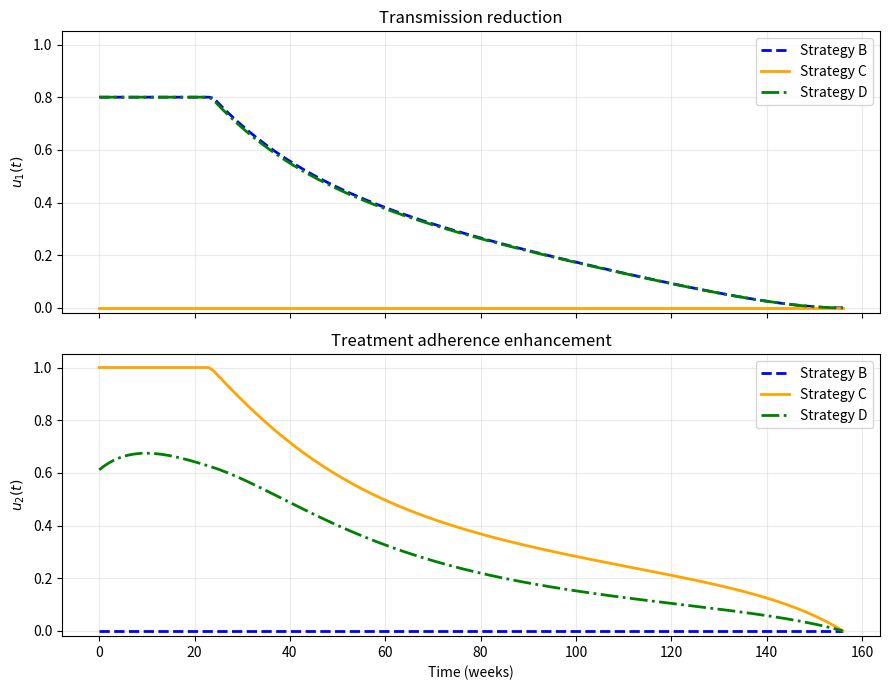
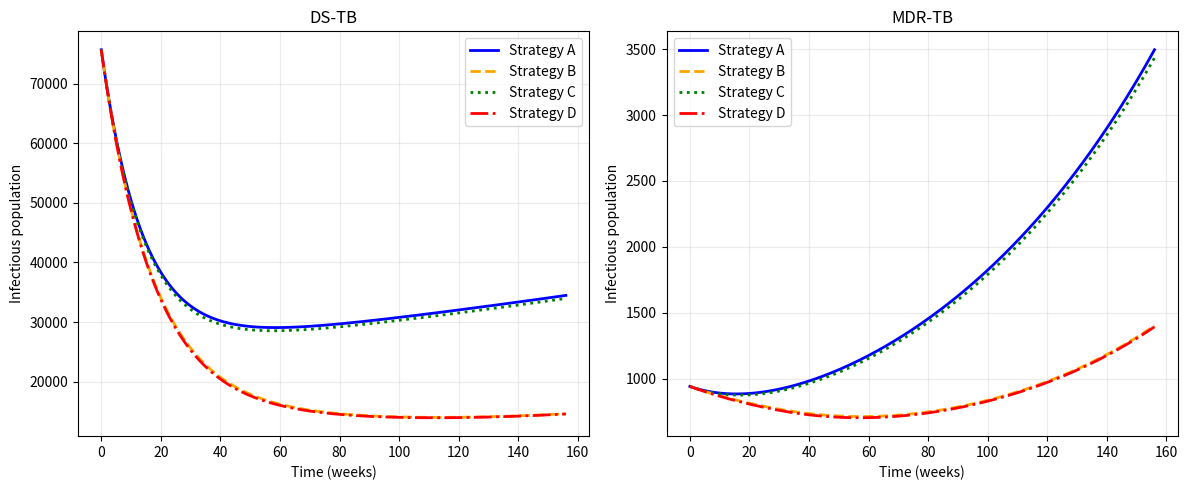

Here is the Python script that generated these plots, in order:

import numpy as np
import pandas as pd
import matplotlib.pyplot as plt

from scipy.integrate import solve_ivp
from pathlib import Path

# ==========================================
# 1. PARAMETER MODEL
# ==========================================

P = 288315899.0

X0 = np.array([
    288016688, 100000, 75690, 70796,
    50000, 1000, 941, 784
], dtype=float)

p = {
    "beta_s": 0.07647,
    "beta_r": 0.07171,
    "sigma_s": 0.009319,
    "sigma_r": 0.00846,
    "tau_s": 0.05909,
    "tau_r": 0.01414,
    "kappa": 0.9863,
    "rho": 0.01523,
    "mu": 0.000269,
    "delta_s": 0.000439,
    "delta_r": 0.00365,
    "gamma_s": 1.0/26.0,
    "gamma_r": 0.0075,
    "omega": 0.00278,
    "eta": 0.51
}

p["Lambda"] = p["mu"] * P

T = 156.0
tgrid = np.linspace(0, T, 157)

A1, A2 = 1.0, 20.0
B1, B2 = 1e5, 3e3

U1MAX = 0.8
U2MAX = 1.0

OUT = Path("hasil_FBSM")
OUT.mkdir(exist_ok=True)

# ==========================================
# 2. MODEL DELAPAN KOMPARTEMEN
# ==========================================

def rhs(y, u1, u2):

    S, Es, Is, Ts, R, Er, Ir, Tr = y

    N = np.sum(y)

    ls = (1-u1)*p["beta_s"]*Is/N
    lr = (1-u1)*p["beta_r"]*Ir/N

    kap = p["kappa"]+(1-p["kappa"])*u2

    mu = p["mu"]
    gs = p["gamma_s"]
    gr = p["gamma_r"]
    rho = p["rho"]
    eta = p["eta"]

    dS = (
        p["Lambda"]-(ls+lr)*S
        -mu*S+p["omega"]*R
    )

    dEs = ls*(S+eta*R)-(p["sigma_s"]+mu)*Es

    dIs = (
        p["sigma_s"]*Es
        +gs*(1-rho)*(1-kap)*Ts
        -(p["tau_s"]+mu+p["delta_s"])*Is
    )

    dTs = p["tau_s"]*Is-(gs+mu)*Ts

    dR = (
        gs*kap*Ts+gr*Tr
        -eta*(ls+lr)*R
        -(p["omega"]+mu)*R
    )

    dEr = lr*(S+eta*R)-(p["sigma_r"]+mu)*Er

    dIr = (
        p["sigma_r"]*Er
        +gs*rho*(1-kap)*Ts
        -(p["tau_r"]+mu+p["delta_r"])*Ir
    )

    dTr = p["tau_r"]*Ir-(gr+mu)*Tr

    return np.array([
        dS,dEs,dIs,dTs,dR,dEr,dIr,dTr
    ])

# ==========================================
# 3. JACOBIAN DENGAN COMPLEX-STEP
# ==========================================

def jacobian(y, u1, u2):

    h = 1e-20
    J = np.zeros((8,8))

    for j in range(8):
        yc = np.asarray(y, dtype=complex).copy()
        yc[j] += 1j*h

        J[:,j] = np.imag(rhs(yc,u1,u2))/h

    return J

# ==========================================
# 4. SOLUSI STATE MAJU
# ==========================================

def forward(u1, u2):

    def fun(t,y):
        a = np.interp(t,tgrid,u1)
        b = np.interp(t,tgrid,u2)
        return rhs(y,a,b)

    sol = solve_ivp(
        fun,(0,T),X0,
        method="LSODA",
        t_eval=tgrid,
        dense_output=True,
        rtol=1e-7,
        atol=1e-5
    )

    if not sol.success:
        raise RuntimeError(sol.message)

    return sol

# ==========================================
# 5. SOLUSI ADJOINT MUNDUR
# ==========================================

def backward(state_sol, u1, u2):

    gradL = np.array([
        0,0,A1,0,0,0,A2,0
    ],dtype=float)

    def adjoint(t,lam):

        y = state_sol.sol(t)

        a = np.interp(t,tgrid,u1)
        b = np.interp(t,tgrid,u2)

        J = jacobian(y,a,b)

        return -gradL-J.T@lam

    sol = solve_ivp(
        adjoint,
        (T,0),
        np.zeros(8),
        method="LSODA",
        t_eval=tgrid[::-1],
        dense_output=True,
        rtol=1e-6,
        atol=1e-5
    )

    if not sol.success:
        raise RuntimeError(sol.message)

    return sol

# ==========================================
# 6. KARAKTERISASI KONTROL OPTIMAL
# ==========================================


def update_controls(states, adjoints):

    u1new = np.zeros(len(tgrid))
    u2new = np.zeros(len(tgrid))

    for i in range(len(tgrid)):

        y = states[:, i]
        lam = adjoints[:, i]

        S, Es, Is, Ts, R, Er, Ir, Tr = y
        N = np.sum(y)

        bs = p["beta_s"] * Is / N
        br = p["beta_r"] * Ir / N

        eta = p["eta"]
        gs = p["gamma_s"]
        rho = p["rho"]
        k0 = p["kappa"]

        # Turunan state terhadap u1
        df_du1 = np.zeros(8)

        df_du1[0] = (bs + br) * S
        df_du1[1] = -bs * (S + eta * R)
        df_du1[4] = eta * (bs + br) * R
        df_du1[5] = -br * (S + eta * R)

        # Turunan state terhadap u2
        df_du2 = np.zeros(8)

        df_du2[2] = (
            -gs * (1-rho) * (1-k0) * Ts
        )

        df_du2[4] = (
            gs * (1-k0) * Ts
        )

        df_du2[6] = (
            -gs * rho * (1-k0) * Ts
        )

        # Kondisi stasioner Hamiltonian
        u1_star = -np.dot(lam, df_du1) / B1
        u2_star = -np.dot(lam, df_du2) / B2

        # Proyeksi ke batas kontrol
        u1new[i] = np.clip(u1_star, 0, U1MAX)
        u2new[i] = np.clip(u2_star, 0, U2MAX)
        
    return u1new, u2new


# ==========================================
# 7. FORWARD-BACKWARD SWEEP
# ==========================================

def solve_fbsm(strategy):

    u1 = np.zeros(len(tgrid))
    u2 = np.zeros(len(tgrid))

    if strategy in ["B","D"]:
        u1[:] = 0.4

    if strategy in ["C","D"]:
        u2[:] = 0.9
    if strategy == "A":
        return forward(u1,u2),u1,u2,True

    maxiter = 300
    tol = 1e-5
    relaxation = 0.3

    converged = False

    for iteration in range(maxiter):

        state_sol = forward(u1,u2)

        adj_sol = backward(
            state_sol,u1,u2
        )

        states = state_sol.y
        adjoints = adj_sol.y[:,::-1]

        v1,v2 = update_controls(
            states,adjoints
        )

        if strategy == "B":
            v2[:] = 0.0

        elif strategy == "C":
            v1[:] = 0.0

        new_u1 = (
            relaxation*v1
            +(1-relaxation)*u1
        )

        new_u2 = (
            relaxation*v2
            +(1-relaxation)*u2
        )

        error = max(
            np.max(np.abs(new_u1-u1)),
            np.max(np.abs(new_u2-u2))
        )

        u1,u2 = new_u1,new_u2

        if iteration%20 == 0:
            print(
                strategy,
                "iteration",iteration,
                "error",error
            )

        if error < tol:
            converged = True
            print(
                strategy,
                "converged at iteration",
                iteration+1
            )
            break

    if not converged:
        print(
            "WARNING:",
            strategy,
            "did not converge"
        )

    # Hitung ulang state dengan kontrol terakhir
    state_sol = forward(u1,u2)

    return state_sol,u1,u2,converged

# ==========================================
# 8. JALANKAN EMPAT STRATEGI
# ==========================================

results = {}

for strategy in ["A","B","C","D"]:

    print("\nStrategy",strategy)

    sol,u1,u2,converged = solve_fbsm(strategy)

    results[strategy] = {
        "sol":sol,
        "u1":u1,
        "u2":u2,
        "converged":converged
    }
    
print("\nNILAI KONTROL OPTIMAL PADA t=0")

for strategy in ["B", "C", "D"]:
    print(
        f"Strategy {strategy}: "
        f"u1(0) = {results[strategy]['u1'][0]:.6f}, "
        f"u2(0) = {results[strategy]['u2'][0]:.6f}"
    )
# ==========================================
# 9. GRAFIK PROFIL KONTROL
# ==========================================

fig,axs = plt.subplots(
    2,1,figsize=(9,7),
    sharex=True
)

styles = {
    "B":("blue","--"),
    "C":("orange","-"),
    "D":("green","-.")
}

for strategy in ["B","C","D"]:

    r = results[strategy]
    color,ls = styles[strategy]

    axs[0].plot(
        tgrid,r["u1"],
        color=color,
        linestyle=ls,
        linewidth=2,
        label="Strategy "+strategy
    )

    axs[1].plot(
        tgrid,r["u2"],
        color=color,
        linestyle=ls,
        linewidth=2,
        label="Strategy "+strategy
    )

axs[0].set_ylabel(r"$u_1(t)$")
axs[1].set_ylabel(r"$u_2(t)$")
axs[1].set_xlabel("Time (weeks)")

axs[0].set_title("Transmission reduction")
axs[1].set_title("Treatment adherence enhancement")

for ax in axs:
    ax.set_ylim(-0.02,1.05)
    ax.grid(alpha=0.25)
    ax.legend()

plt.tight_layout()

plt.savefig(
    OUT/"Figure_FBSM_Control.pdf",
    bbox_inches="tight"
)

plt.savefig(
    OUT/"Figure_FBSM_Control.png",
    dpi=300,bbox_inches="tight"
)

plt.show()

# ==========================================
# 10. GRAFIK DINAMIKA INFEKSI
# ==========================================

fig,axs = plt.subplots(
    1,2,figsize=(12,5)
)

styles2 = {
    "A":("blue","-"),
    "B":("orange","--"),
    "C":("green",":"),
    "D":("red","-.")
}

for strategy in ["A","B","C","D"]:

    sol = results[strategy]["sol"]
    color,ls = styles2[strategy]

    axs[0].plot(
        sol.t,sol.y[2],
        color=color,
        linestyle=ls,
        linewidth=2,
        label="Strategy "+strategy
    )

    axs[1].plot(
        sol.t,sol.y[6],
        color=color,
        linestyle=ls,
        linewidth=2,
        label="Strategy "+strategy
    )

axs[0].set_title("DS-TB")
axs[1].set_title("MDR-TB")

for ax in axs:
    ax.set_xlabel("Time (weeks)")
    ax.set_ylabel("Infectious population")
    ax.grid(alpha=0.25)
    ax.legend()

plt.tight_layout()

plt.savefig(
    OUT/"Figure_FBSM_Dynamics.pdf",
    bbox_inches="tight"
)

plt.savefig(
    OUT/"Figure_FBSM_Dynamics.png",
    dpi=300,bbox_inches="tight"
)

plt.show()

# ==========================================
# 11. TABEL HASIL
# ==========================================

summary = []

for strategy,r in results.items():

    sol = r["sol"]
    u1 = r["u1"]
    u2 = r["u2"]

    Is = sol.y[2]
    Ir = sol.y[6]

    burden = np.trapz(
        A1*Is+A2*Ir,
        tgrid
    )

    effort = np.trapz(
        0.5*B1*u1**2
        +0.5*B2*u2**2,
        tgrid
    )

    summary.append({
        "Strategy":strategy,
        "Converged":r["converged"],
        "Is_156":Is[-1],
        "Ir_156":Ir[-1],
        "Burden":burden,
        "Control_effort":effort,
        "Objective_J":burden+effort
    })

df = pd.DataFrame(summary)

print("\nFBSM RESULTS")
print(df.to_string(index=False))

df.to_csv(
    OUT/"FBSM_summary.csv",
    index=False
)

print("\nSELESAI")
print("Folder hasil:",OUT.resolve())
